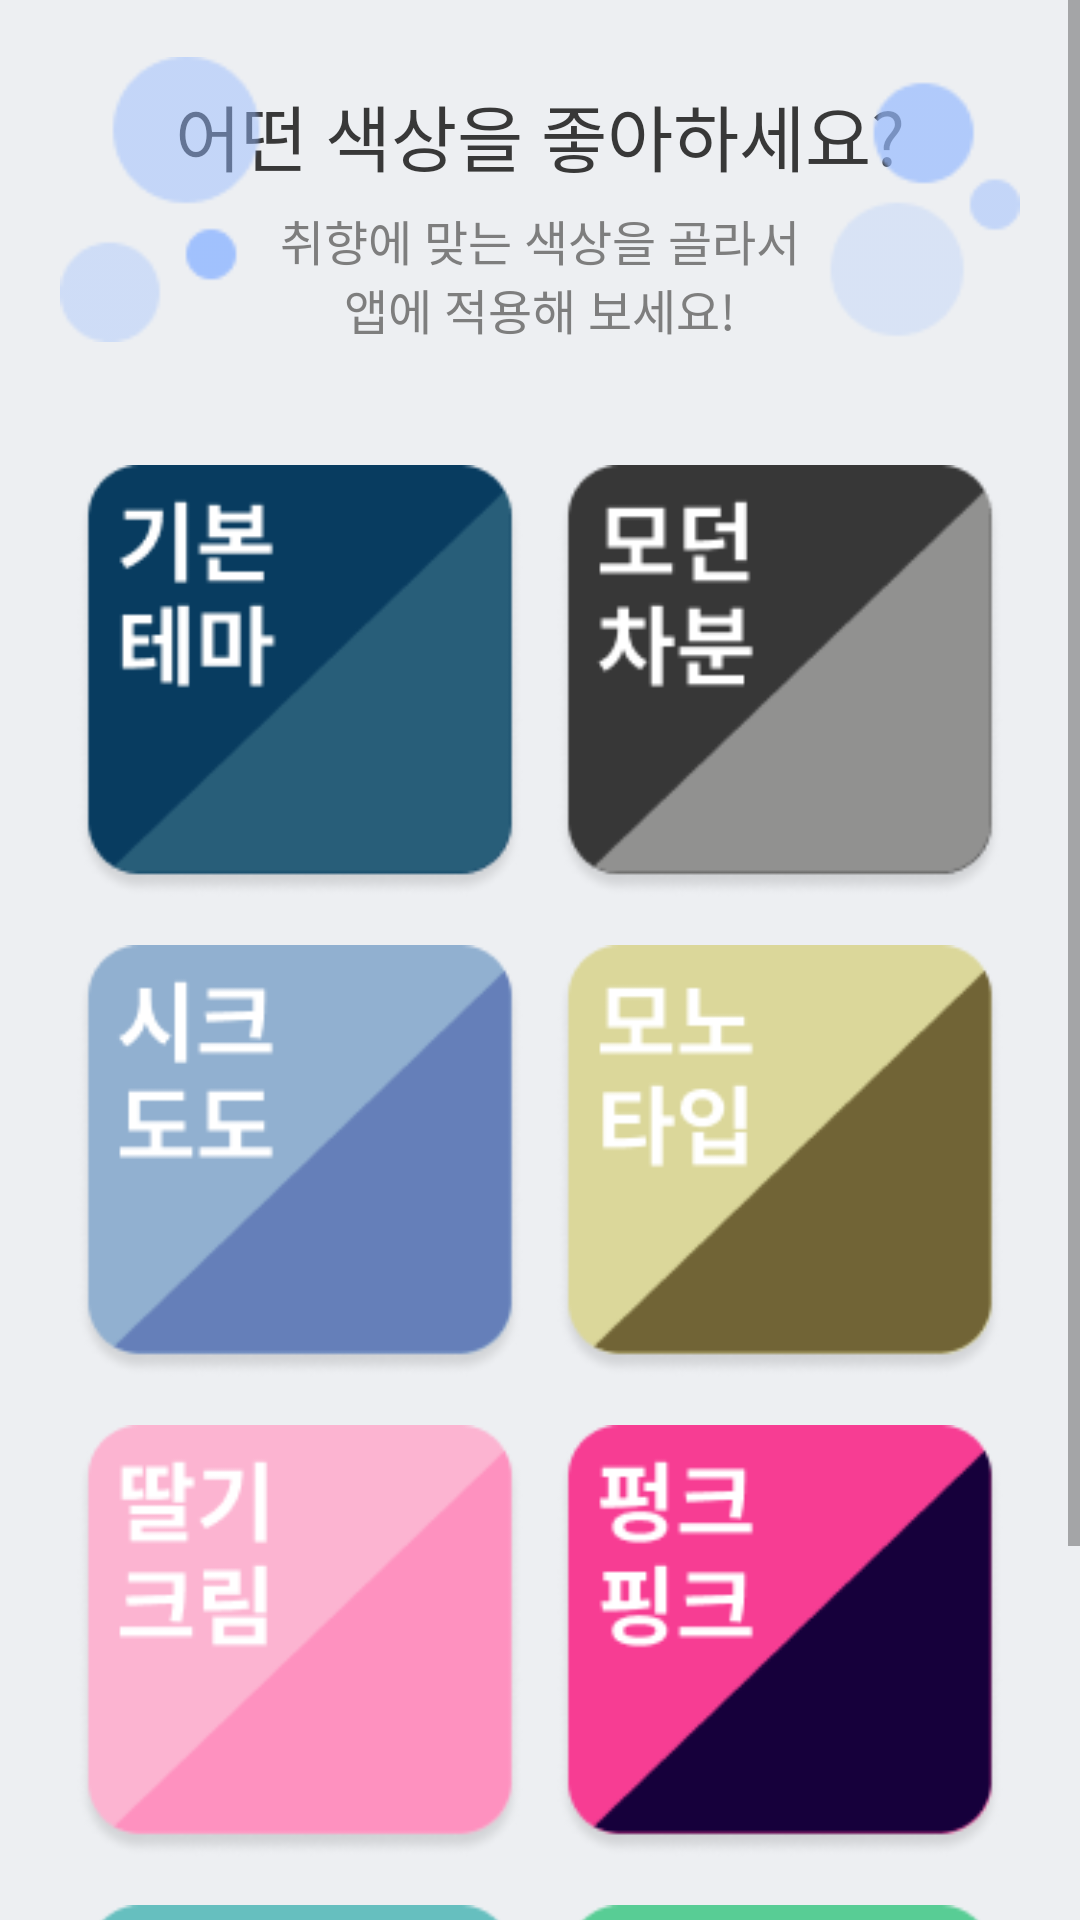

Layout XML and referenced resources for this Android screen:
<!-- AndroidManifest.xml: application theme Theme.ModelStudent -->
<!-- res/layout/fragment_setting_theme_color.xml -->
<?xml version="1.0" encoding="utf-8"?>
<LinearLayout xmlns:android="http://schemas.android.com/apk/res/android"
    android:layout_height="match_parent"
    xmlns:app="http://schemas.android.com/apk/res-auto"
    xmlns:tools="http://schemas.android.com/tools"
    android:id="@+id/ll_main_layout"
    android:layout_width="match_parent"
    android:orientation="vertical"
    android:background="#edeff2">
        <ScrollView
            android:layout_width="match_parent"
            android:layout_height="0dp"
            android:layout_weight="1"
            android:orientation="vertical">

            <LinearLayout
                android:layout_width="match_parent"
                android:layout_height="match_parent"
                android:orientation="vertical">

                
                <FrameLayout
                    android:layout_width="match_parent"
                    android:layout_height="145dp"
                    android:orientation="vertical">

                    <TextView
                        android:id="@+id/tv_setting_theme_color_title"
                        android:layout_width="match_parent"
                        android:layout_height="50dp"
                        android:text="어떤 색상을 좋아하세요?"
                        android:fontFamily="@font/inter_bold"
                        android:textSize="24dp"
                        android:textColor="#383838"
                        android:gravity="center"
                        android:layout_marginTop="20dp"/>

                    <TextView
                        android:layout_width="match_parent"
                        android:layout_height="30dp"
                        android:text="취향에 맞는 색상을 골라서"
                        android:fontFamily="@font/inter_medium_font"
                        android:textSize="16dp"
                        android:gravity="center"
                        android:layout_marginTop="65dp"
                        android:textColor="#7E7E7E"/>

                    <TextView
                        android:layout_width="match_parent"
                        android:layout_height="30dp"
                        android:text="앱에 적용해 보세요!"
                        android:fontFamily="@font/inter_medium_font"
                        android:textSize="16dp"
                        android:gravity="center"
                        android:layout_marginTop="88dp"
                        android:textColor="#7E7E7E"/>

                    <ImageView
                        android:layout_width="match_parent"
                        android:layout_height="match_parent"
                        android:src="@drawable/setting_color_bubble"
                        android:layout_gravity="center"
                        android:layout_marginHorizontal="20dp"
                        android:layout_marginBottom="16dp"
                        android:layout_marginTop="10dp"/>

                </FrameLayout>

                
                <LinearLayout
                    android:layout_width="match_parent"
                    android:layout_height="650dp"
                    android:orientation="horizontal">
                    <LinearLayout
                        android:layout_width="match_parent"
                        android:layout_height="match_parent"
                        android:layout_weight="1"
                        android:orientation="vertical"
                        android:paddingLeft="20dp"
                        android:paddingTop="10dp">

                        <ImageView
                            android:id="@+id/iv_theme_0"
                            android:layout_width="match_parent"
                            android:layout_height="match_parent"
                            android:layout_weight="1"
                            android:layout_marginBottom="16dp"
                            android:src="@drawable/ic_theme_color_0" />

                        <ImageView
                            android:id="@+id/iv_theme_2"
                            android:layout_width="match_parent"
                            android:layout_height="match_parent"
                            android:layout_weight="1"
                            android:layout_marginBottom="16dp"
                            android:src="@drawable/ic_theme_color_2" />

                        <ImageView
                            android:id="@+id/iv_theme_4"
                            android:layout_width="match_parent"
                            android:layout_height="match_parent"
                            android:layout_weight="1"
                            android:layout_marginBottom="16dp"
                            android:src="@drawable/ic_theme_color_4" />

                        <ImageView
                            android:id="@+id/iv_theme_6"
                            android:layout_width="match_parent"
                            android:layout_height="match_parent"
                            android:layout_weight="1"
                            android:layout_marginBottom="16dp"
                            android:src="@drawable/ic_theme_color_6" />

                    </LinearLayout>
                    <LinearLayout
                        android:layout_width="match_parent"
                        android:layout_height="match_parent"
                        android:layout_weight="1"
                        android:orientation="vertical"
                        android:paddingTop="10dp"
                        android:paddingRight="20dp">

                        <ImageView
                            android:id="@+id/iv_theme_1"
                            android:layout_width="match_parent"
                            android:layout_height="match_parent"
                            android:layout_weight="1"
                            android:layout_marginBottom="16dp"
                            android:src="@drawable/ic_theme_color_1" />

                        <ImageView
                            android:id="@+id/iv_theme_3"
                            android:layout_width="match_parent"
                            android:layout_height="match_parent"
                            android:layout_weight="1"
                            android:layout_marginBottom="16dp"
                            android:src="@drawable/ic_theme_color_3" />

                        <ImageView
                            android:id="@+id/iv_theme_5"
                            android:layout_width="match_parent"
                            android:layout_height="match_parent"
                            android:layout_weight="1"
                            android:layout_marginBottom="16dp"
                            android:src="@drawable/ic_theme_color_5" />

                        <ImageView
                            android:id="@+id/iv_theme_7"
                            android:layout_width="match_parent"
                            android:layout_height="match_parent"
                            android:layout_weight="1"
                            android:layout_marginBottom="16dp"
                            android:src="@drawable/ic_theme_color_7" />

                    </LinearLayout>

                </LinearLayout>
            </LinearLayout>
        </ScrollView>
</LinearLayout>
<!-- resources referenced by this layout -->
<resources>
  <!-- drawable ic_theme_color_0: png bitmap (drawable, 5659 bytes) -->
  <!-- drawable ic_theme_color_1: png bitmap (drawable, 5309 bytes) -->
  <!-- drawable ic_theme_color_2: png bitmap (drawable, 5279 bytes) -->
  <!-- drawable ic_theme_color_3: png bitmap (drawable, 5350 bytes) -->
  <!-- drawable ic_theme_color_4: png bitmap (drawable, 5559 bytes) -->
  <!-- drawable ic_theme_color_5: png bitmap (drawable, 5674 bytes) -->
  <!-- drawable ic_theme_color_6: png bitmap (drawable, 5807 bytes) -->
  <!-- drawable ic_theme_color_7: png bitmap (drawable, 5693 bytes) -->
  <!-- drawable setting_color_bubble: png bitmap (drawable, 3220 bytes) -->
  <style name="Theme.ModelStudent" parent="Theme.MaterialComponents.DayNight.DarkActionBar">
          
          <item name="colorPrimary">@color/purple_500</item>
          <item name="colorPrimaryVariant">@color/purple_700</item>
          <item name="colorOnPrimary">@color/white</item>
          
          <item name="colorSecondary">@color/teal_200</item>
          <item name="colorSecondaryVariant">@color/teal_700</item>
          <item name="colorOnSecondary">@color/black</item>
          
          <item name="android:statusBarColor" tools:targetApi="l">@color/white</item>
          <item name="android:windowLightStatusBar">true</item>
          
          <item name="windowNoTitle">true</item>
          <item name="windowActionBar">false</item>
  
      </style>
  <color name="purple_500">#FF6200EE</color>
  <color name="purple_700">#FF3700B3</color>
  <color name="white">#FFFFFFFF</color>
  <color name="teal_200">#FF03DAC5</color>
  <color name="teal_700">#FF018786</color>
  <color name="black">#FF000000</color>
</resources>
